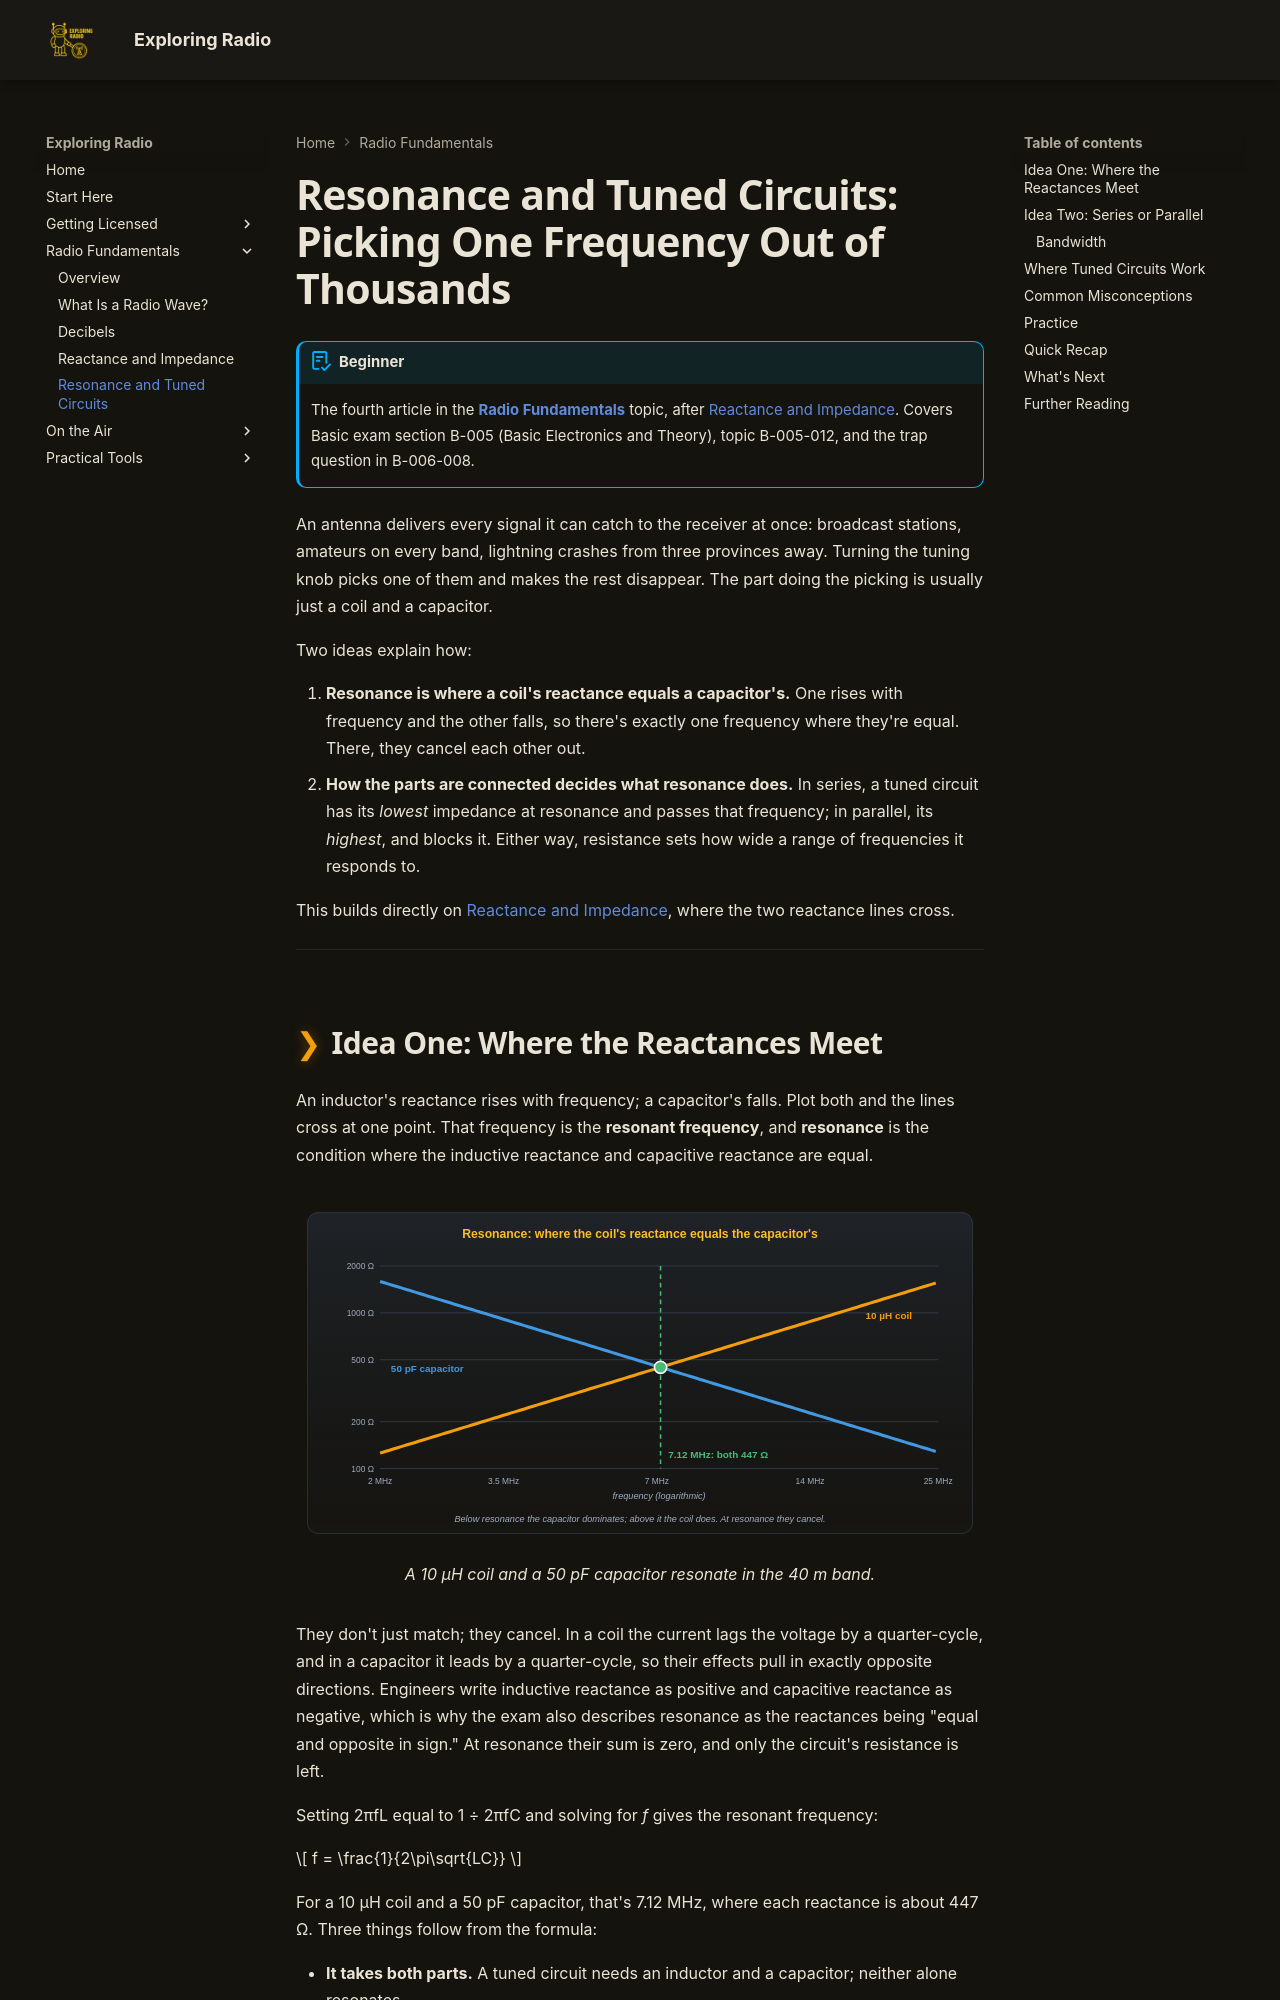

repository: bradpenney/exploring_radio · page: resonance/index.html · generator: mkdocs

---
date: "2026-10-09 04:30"
title: "Resonance and Tuned Circuits: Picking One Frequency Out of Thousands"
description: "Resonance is where a coil's reactance equals a capacitor's. The resonant-frequency formula, series circuits (lowest impedance) versus parallel (highest), bandwidth, and how receivers and antenna traps use it."
---

# Resonance and Tuned Circuits: Picking One Frequency Out of Thousands

!!! abstract "Beginner"
    The fourth article in the **[Radio Fundamentals](radio_fundamentals.md)** topic, after [Reactance and Impedance](reactance_and_impedance.md). Covers Basic exam section B-005 (Basic Electronics and Theory), topic B-005-012, and the trap question in B-006-008.

An antenna delivers every signal it can catch to the receiver at once: broadcast stations, amateurs on every band, lightning crashes from three provinces away. Turning the tuning knob picks one of them and makes the rest disappear. The part doing the picking is usually just a coil and a capacitor.

Two ideas explain how:

1. **Resonance is where a coil's reactance equals a capacitor's.** One rises with frequency and the other falls, so there's exactly one frequency where they're equal. There, they cancel each other out.
2. **How the parts are connected decides what resonance does.** In series, a tuned circuit has its *lowest* impedance at resonance and passes that frequency; in parallel, its *highest*, and blocks it. Either way, resistance sets how wide a range of frequencies it responds to.

This builds directly on [Reactance and Impedance](reactance_and_impedance.md), where the two reactance lines cross.

---
